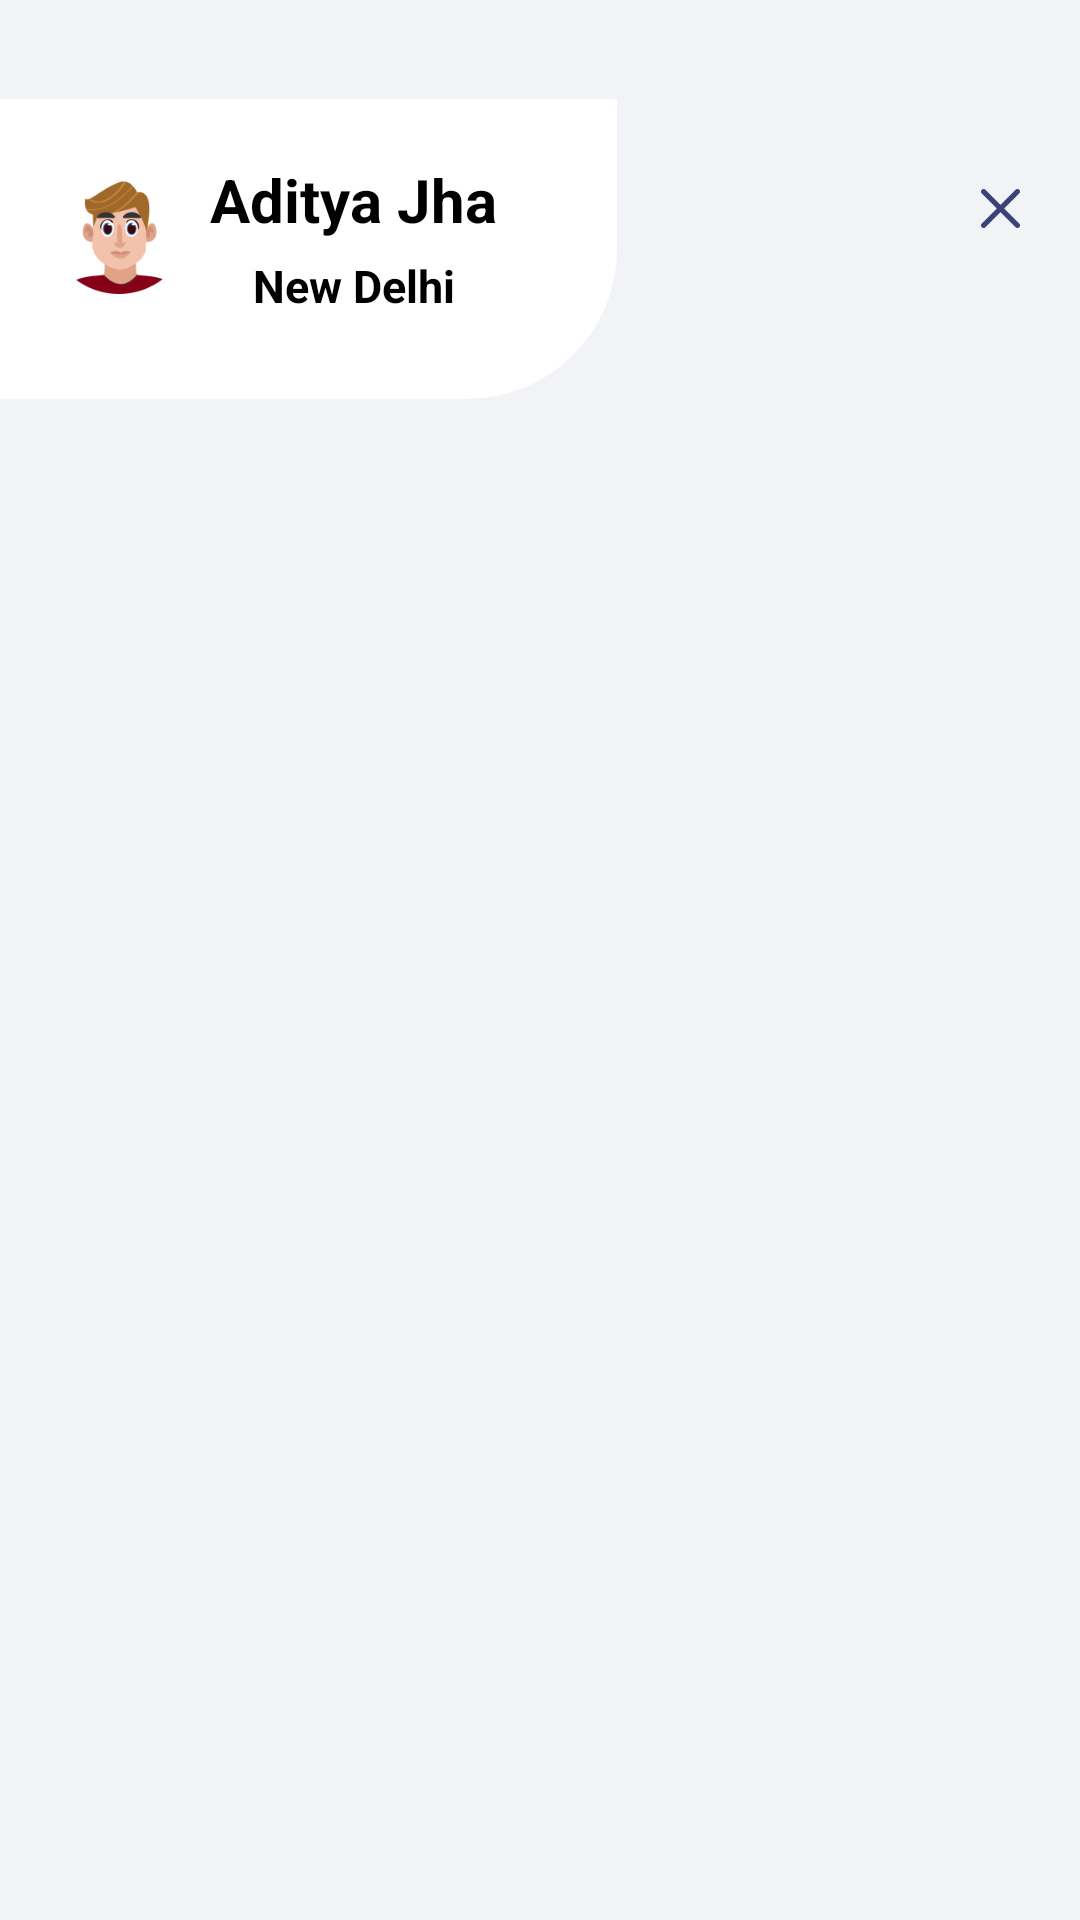

Produce the Android XML layout that renders to this screen, including the resource entries it uses.
<!-- AndroidManifest.xml: application theme Theme.SecureStorageSystem -->
<!-- res/layout/nav_header.xml -->
<?xml version="1.0" encoding="utf-8"?>
<androidx.constraintlayout.widget.ConstraintLayout xmlns:android="http://schemas.android.com/apk/res/android"
    android:layout_width="match_parent"
    android:layout_height="wrap_content"
    xmlns:app="http://schemas.android.com/apk/res-auto"
    android:background="@color/nav_bar_bg"
    android:paddingBottom="50dp"
    android:theme="@style/ThemeOverlay.AppCompat.Dark">

    <androidx.constraintlayout.widget.ConstraintLayout
        android:id="@+id/details"
        android:background="@drawable/corner_round"
        app:layout_constraintTop_toTopOf="parent"
        app:layout_constraintStart_toStartOf="parent"
        android:paddingRight="40dp"
        android:layout_width="wrap_content"
        android:layout_height="100dp"
        android:layout_gravity="center_horizontal"
        android:layout_marginTop="33dp">

        <ImageView
            android:id="@+id/profilePic"
            android:layout_marginTop="15dp"
            android:layout_marginStart="15dp"
            android:layout_width="50dp"
            android:layout_height="50dp"
            android:src="@drawable/profile_pic"
            app:layout_constraintStart_toStartOf="parent"
            app:layout_constraintTop_toTopOf="parent">
        </ImageView>

        <TextView
            android:id="@+id/name"
            android:layout_width="wrap_content"
            android:layout_height="wrap_content"
            app:layout_constraintStart_toEndOf="@+id/profilePic"
            app:layout_constraintTop_toTopOf="parent"
            android:layout_marginTop="20dp"
            android:layout_marginStart="5dp"
            android:text="Aditya Jha"
            android:textColor="@color/black"
            android:textSize="20sp"
            android:textStyle="bold" />


        <TextView
            android:id="@+id/location"
            android:layout_width="wrap_content"
            android:layout_height="wrap_content"
            app:layout_constraintTop_toBottomOf="@id/name"
            app:layout_constraintStart_toStartOf="@+id/name"
            app:layout_constraintEnd_toEndOf="@id/name"
            android:layout_marginTop="5dp"
            android:text="New Delhi"
            android:textColor="@color/black"
            android:textSize="15sp"
            android:textStyle="bold" />
    </androidx.constraintlayout.widget.ConstraintLayout>

    <ImageView
        android:id="@+id/closeMenu"
        android:layout_width="13dp"
        android:layout_height="13dp"
        app:layout_constraintEnd_toEndOf="parent"
        app:layout_constraintTop_toTopOf="parent"
        android:layout_marginTop="63dp"
        android:layout_marginEnd="20dp"
        android:src="@drawable/close"
        android:background="?attr/selectableItemBackgroundBorderless"
        android:clickable="true"
        android:focusable="true">
    </ImageView>

</androidx.constraintlayout.widget.ConstraintLayout>
<!-- resources referenced by this layout -->
<resources>
  <color name="black">#FF000000</color>
  <color name="nav_bar_bg">#F1F3F6</color>
  <!-- drawable close: png bitmap (drawable-v24, 813 bytes) -->
  <!-- drawable corner_round (drawable-v24) -->
  <?xml version="1.0" encoding="UTF-8"?>
  <shape xmlns:android="http://schemas.android.com/apk/res/android">
      <solid android:color="#FFFFFF"/>
      <corners
          android:bottomRightRadius="50dp"/>
      <padding android:left="0dp" android:top="0dp" android:right="0dp" android:bottom="0dp" />
  </shape>
  <!-- drawable profile_pic: png bitmap (drawable-v24, 9064 bytes) -->
  <style name="Theme.SecureStorageSystem" parent="Theme.MaterialComponents.DayNight.DarkActionBar">
          
          <item name="colorPrimary">@color/purple_500</item>
          <item name="colorPrimaryVariant">@color/purple_700</item>
          <item name="colorOnPrimary">@color/white</item>
          
          <item name="colorSecondary">@color/teal_200</item>
          <item name="colorSecondaryVariant">@color/teal_700</item>
          <item name="colorOnSecondary">@color/black</item>
          
          <item name="android:statusBarColor" tools:targetApi="l">?attr/colorPrimaryVariant</item>
          
      </style>
  <color name="purple_500">#FF6200EE</color>
  <color name="purple_700">#FF3700B3</color>
  <color name="white">#FFFFFFFF</color>
  <color name="teal_200">#FF03DAC5</color>
  <color name="teal_700">#FF018786</color>
</resources>
